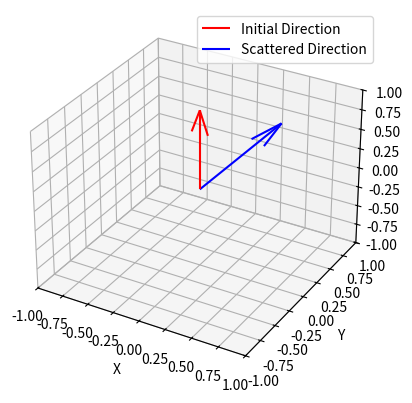
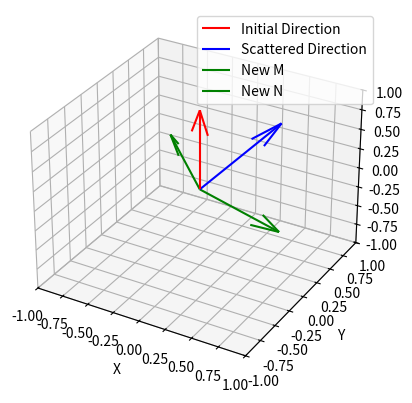

The script that saved these images, in order:

# %%

import numpy as np
import matplotlib.pyplot as plt
from mpl_toolkits.mplot3d import Axes3D
scatter_angle_theta = 45.0
scatter_angle_phi = 45.0

initial_direction = np.array([0.0, 0.0, 1.0])
initial_m = np.array([1.0, 0.0, 0.0])
initial_n = np.array([0.0, 1.0, 0.0])
initial_polarization = np.array([1.0, 0.0])

# %%

def scalar_rotation(v, theta, phi):
    cos_theta = np.cos(theta)
    sin_theta = np.sin(theta)
    cos_phi = np.cos(phi)
    sin_phi = np.sin(phi)
    
    if abs(v[2]) > 1.0 - 1e-10:
        mux = sin_theta * cos_phi
        muy = sin_theta * sin_phi
        nuz = cos_theta * np.sign(v[2])
    else:
        denom = np.sqrt(1.0 - v[2]**2)
        mux = sin_theta * (v[0]*v[2]*cos_phi - v[1]*sin_phi) / denom + (v[0]*cos_theta)
        muy = sin_theta * (v[1]*v[2]*cos_phi + v[0]*sin_phi) / denom + (v[1]*cos_theta)
        nuz = -sin_theta * cos_phi * denom + (v[2]*cos_theta)

    return np.array([mux, muy, nuz])

def polarization_rotation(s, m, n, theta, phi):
    cos_theta = np.cos(theta)
    sin_theta = np.sin(theta)
    cos_phi = np.cos(phi)
    sin_phi = np.sin(phi)
    
    new_s = m * sin_theta * cos_phi + n * sin_theta * sin_phi + s * cos_theta
    new_m = m * cos_theta * cos_phi + n * cos_theta * sin_phi - s * sin_theta
    new_n = -1 * m * sin_phi + n * cos_phi
    
    return new_s, new_m, new_n

# %%

new_direction = scalar_rotation(initial_direction, np.radians(scatter_angle_theta), np.radians(scatter_angle_phi))
new_s, new_m, new_n = polarization_rotation(initial_direction, initial_m, initial_n, np.radians(scatter_angle_theta), np.radians(scatter_angle_phi))



# %%

fig = plt.figure()
ax = fig.add_subplot(111, projection='3d')
ax.quiver(0, 0, 0, initial_direction[0], initial_direction[1], initial_direction[2], color='r', label='Initial Direction')
ax.quiver(0, 0, 0, new_direction[0], new_direction[1], new_direction[2], color='b', label='Scattered Direction')
ax.set_xlim([-1, 1])
ax.set_ylim([-1, 1])
ax.set_zlim([-1, 1])
ax.set_xlabel('X')
ax.set_ylabel('Y')
ax.set_zlabel('Z')
ax.legend()
plt.show()

# %%

fig = plt.figure()
ax = Axes3D(fig)
ax = fig.add_subplot(111, projection='3d')
ax.quiver(0, 0, 0, initial_direction[0], initial_direction[1], initial_direction[2], color='r', label='Initial Direction')
ax.quiver(0, 0, 0, new_s[0], new_s[1], new_s[2], color='b', label='Scattered Direction')
ax.quiver(0, 0, 0, new_m[0], new_m[1], new_m[2], color='g', label='New M')
ax.quiver(0, 0, 0, new_n[0], new_n[1], new_n[2], color='g', label='New N')
ax.set_xlim([-1, 1])
ax.set_ylim([-1, 1])
ax.set_zlim([-1, 1])
ax.set_xlabel('X')
ax.set_ylabel('Y')
ax.set_zlabel('Z')
ax.legend()
plt.show()

# %%

print("Initial Direction:", initial_direction)
print("Scattered Direction scalar:", new_direction)
print("Scattered Direction polarization:", new_s)

# %%
